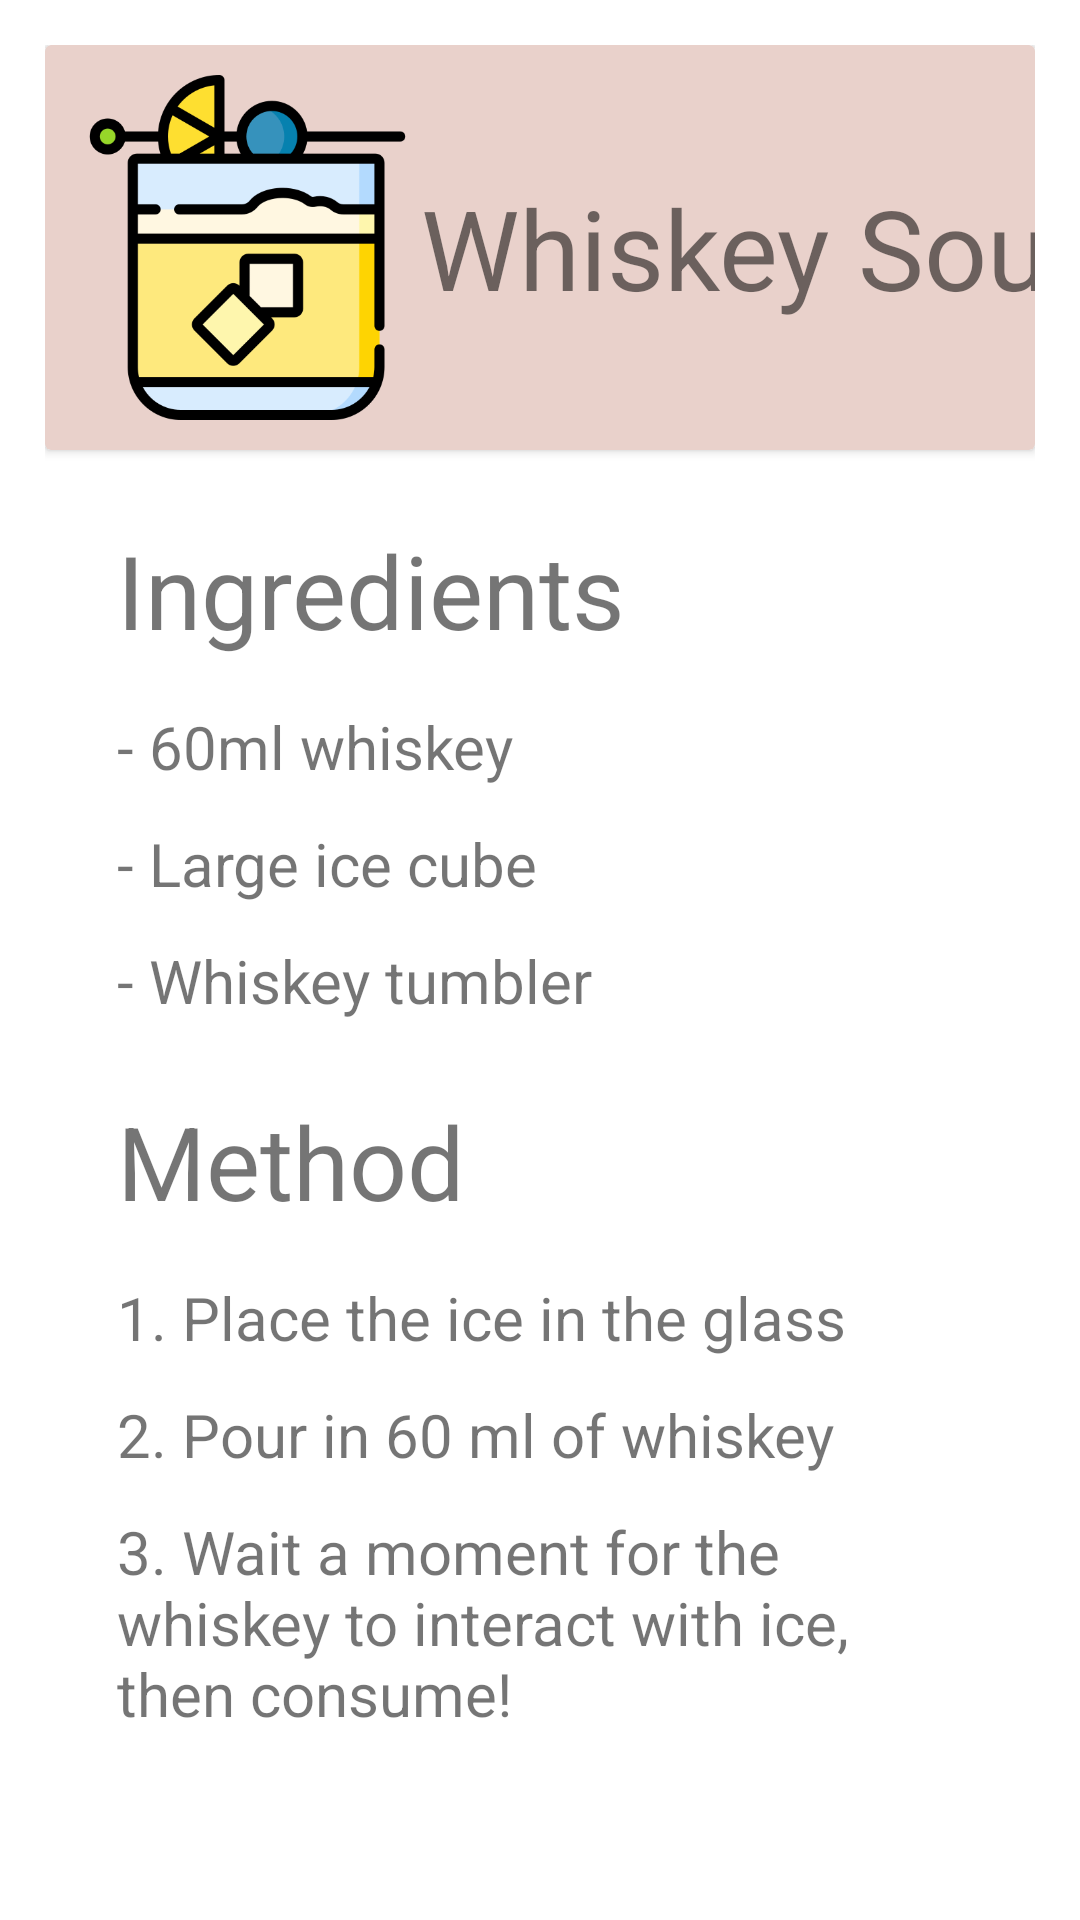

Layout XML and referenced resources for this Android screen:
<!-- AndroidManifest.xml: application theme Theme.BarApp -->
<!-- res/layout/fragment_whiskey_sour.xml -->
<?xml version="1.0" encoding="utf-8"?>
<FrameLayout xmlns:android="http://schemas.android.com/apk/res/android"
    xmlns:tools="http://schemas.android.com/tools"
    android:layout_width="match_parent"
    android:layout_height="match_parent"
    android:background="@color/white"
    xmlns:app="http://schemas.android.com/apk/res-auto"
    tools:context=".WhiskeySour">

    <ScrollView
        android:layout_width="match_parent"
        android:layout_height="match_parent"
        app:layout_constraintBottom_toBottomOf="parent"
        app:layout_constraintEnd_toEndOf="parent"
        app:layout_constraintStart_toStartOf="parent"
        app:layout_constraintTop_toTopOf="parent"
        tools:ignore="UselessParent">

        <LinearLayout
            android:layout_width="match_parent"
            android:layout_height="wrap_content"
            android:layout_margin="15dp"
            android:orientation="vertical">
            <androidx.cardview.widget.CardView
                android:id="@+id/cv_whiskey_sour"
                android:layout_width="match_parent"
                android:layout_height="135dp"
                app:cardBackgroundColor="@color/almost_white">

                <TextView
                    android:id="@+id/tvWhiskey_Sour"
                    android:layout_width="wrap_content"
                    android:layout_height="115dp"
                    android:gravity="center|center_vertical"
                    android:text="Whiskey Sour"
                    android:textSize="37sp"
                    android:translationX="125dp"
                    android:translationY="10dp"
                    tools:ignore="HardcodedText" />

                <ImageView
                    android:id="@+id/ivWS"
                    android:layout_width="115dp"
                    android:layout_height="115dp"
                    android:src="@drawable/whiskey_sour"
                    android:translationX="10dp"
                    android:translationY="10dp"
                    tools:ignore="ContentDescription,ImageContrastCheck" />



            </androidx.cardview.widget.CardView>
            <TextView
                android:id="@+id/ingediente"
                android:layout_width="wrap_content"
                android:layout_height="wrap_content"
                android:layout_marginStart="24dp"
                android:layout_marginTop="24dp"
                android:text="@string/ingredients"
                android:textSize="34sp" />

            <LinearLayout
                android:layout_width="wrap_content"
                android:layout_height="wrap_content"
                android:layout_marginStart="24dp"
                android:layout_marginTop="16dp"
                android:orientation="vertical"
                tools:ignore="TextSizeCheck">

                <TextView
                    android:layout_width="wrap_content"
                    android:layout_height="wrap_content"
                    android:layout_marginEnd="0dp"
                    android:text="@string/wotr_i1"
                    android:textSize="20sp" />

                <Space
                    android:layout_width="match_parent"
                    android:layout_height="12dp" />

                <TextView
                    android:layout_width="wrap_content"
                    android:layout_height="wrap_content"
                    android:layout_marginEnd="0dp"
                    android:text="@string/wotr_i2"
                    android:textSize="20sp" />

                <Space
                    android:layout_width="match_parent"
                    android:layout_height="12dp" />

                <TextView
                    android:layout_width="wrap_content"
                    android:layout_height="wrap_content"
                    android:layout_marginEnd="0dp"
                    android:text="@string/wotr_i3"
                    android:textSize="20sp" />

            </LinearLayout>

            <TextView
                android:id="@+id/method"
                android:layout_width="wrap_content"
                android:layout_height="wrap_content"
                android:layout_marginStart="24dp"
                android:layout_marginTop="24dp"
                android:text="@string/method"
                android:textSize="34sp" />

            <LinearLayout
                android:id="@+id/layout_method"
                android:layout_width="match_parent"
                android:layout_height="wrap_content"
                android:layout_marginStart="24dp"
                android:layout_marginTop="16dp"
                android:layout_marginEnd="24dp"
                android:orientation="vertical">

                <TextView
                    android:id="@+id/bloody_mary_m1"
                    android:layout_width="wrap_content"
                    android:layout_height="match_parent"
                    android:layout_marginEnd="0dp"
                    android:text="@string/wotr_m1"
                    android:textSize="20sp"
                    tools:ignore="TextSizeCheck" />

                <Space
                    android:layout_width="match_parent"
                    android:layout_height="12dp" />

                <TextView
                    android:layout_width="match_parent"
                    android:layout_height="match_parent"
                    android:layout_marginEnd="0dp"
                    android:text="@string/wotr_m2"
                    android:textSize="20sp"
                    tools:ignore="TextSizeCheck" />

                <Space
                    android:layout_width="match_parent"
                    android:layout_height="12dp" />

                <TextView
                    android:layout_width="match_parent"
                    android:layout_height="match_parent"
                    android:layout_marginEnd="0dp"
                    android:text="@string/wotr_m3"
                    android:textSize="20sp"
                    tools:ignore="TextSizeCheck" />

                <Space
                    android:layout_width="match_parent"
                    android:layout_height="24dp" />

            </LinearLayout>
        </LinearLayout>
    </ScrollView>


</FrameLayout>
<!-- resources referenced by this layout -->
<resources>
  <color name="almost_white">#E9D1CB</color>
  <color name="white">#FFFFFFFF</color>
  <!-- drawable whiskey_sour: png bitmap (drawable, 19441 bytes) -->
  <string name="ingredients">Ingredients</string>
  <string name="method">Method</string>
  <string name="wotr_i1">- 60ml whiskey</string>
  <string name="wotr_i2">- Large ice cube</string>
  <string name="wotr_i3">- Whiskey tumbler</string>
  <string name="wotr_m1">1. Place the ice in the glass</string>
  <string name="wotr_m2">2. Pour in 60 ml of whiskey</string>
  <string name="wotr_m3">3. Wait a moment for the whiskey to interact with ice, then consume!</string>
  <style name="Theme.BarApp" parent="Theme.MaterialComponents.DayNight.DarkActionBar">
          
          <item name="colorPrimary">@color/purple_500</item>
          <item name="colorPrimaryVariant">@color/purple_700</item>
          <item name="colorOnPrimary">@color/white</item>
          
          <item name="colorSecondary">@color/teal_200</item>
          <item name="colorSecondaryVariant">@color/teal_700</item>
          <item name="colorOnSecondary">@color/black</item>
          
          <item name="android:statusBarColor">?attr/colorPrimaryVariant</item>
          
          <item name="android:windowContentTransitions">true</item>
      </style>
  <color name="purple_500">#FF6200EE</color>
  <color name="purple_700">#FF3700B3</color>
  <color name="teal_200">#FF03DAC5</color>
  <color name="teal_700">#FF018786</color>
  <color name="black">#FF000000</color>
</resources>
